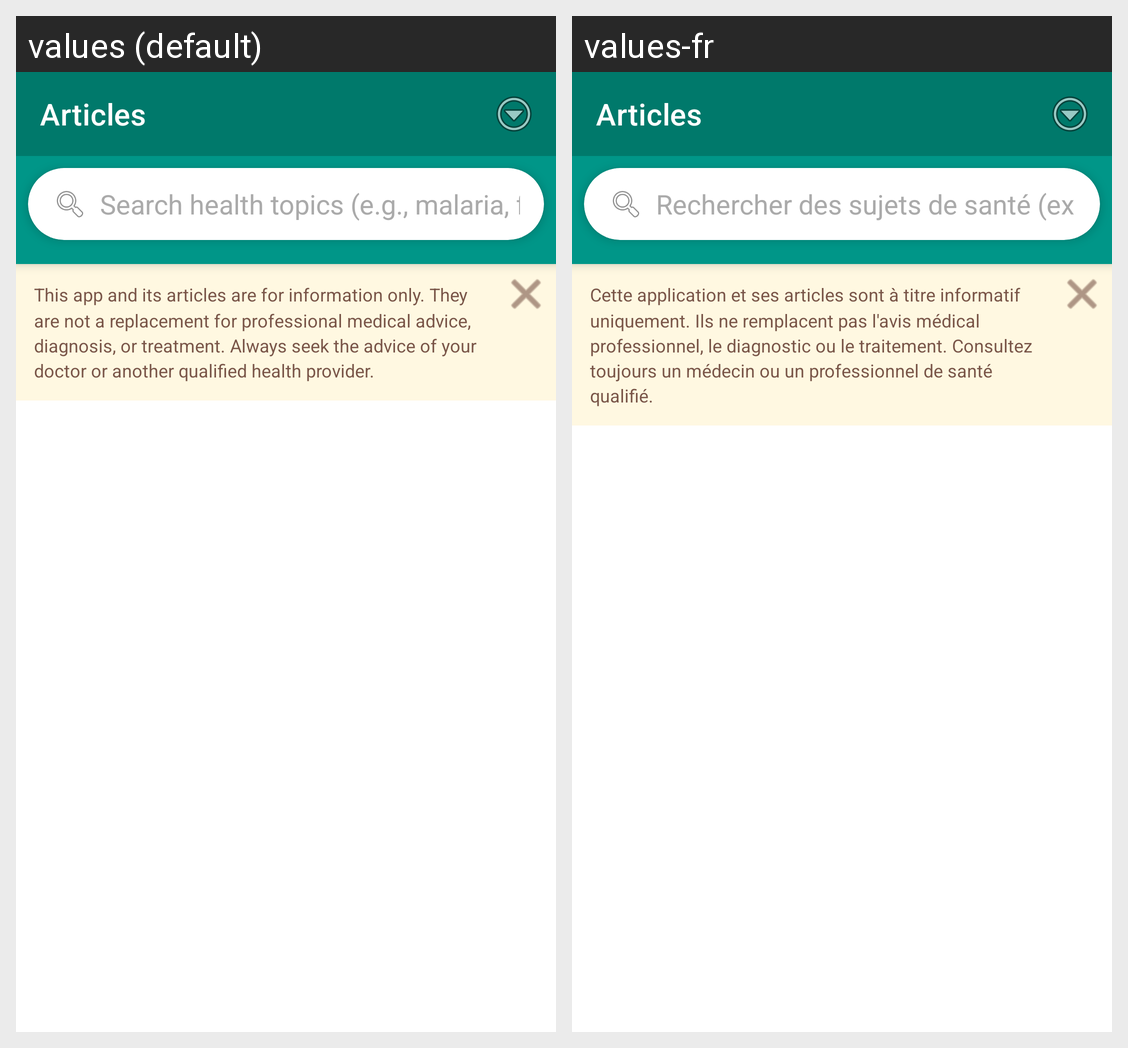

This grid shows one Android layout under two languages. Give, for every string resource on the screen, its name, the default text and each shown locale's text.
Android screen res/layout/fragment_articles.xml rendered under 2 locales, left to right: values (default), values-fr. Device: Nexus 5 (rendered at 1080×1920; each locale shown at half size, 540×960, under a caption strip naming it); theme Theme.HelloApp.
Strings drawn on this screen, with the default value and each locale's value (text and hints the layout hard-codes, and strings that could not be matched under every locale, appear in the picture but are not listed):

articles
  values: Articles
  values-fr: Articles

search_hint
  values: Search health topics (e.g., malaria, fever)
  values-fr: Rechercher des sujets de santé (ex: paludisme, fièvre)

disclaimer_articles
  values: This app and its articles are for information only. They are not a replacement for professional medical advice, diagnosis, or treatment. Always seek the advice of your doctor or another qualified health provider.
  values-fr: Cette application et ses articles sont à titre informatif uniquement. Ils ne remplacent pas l'avis médical professionnel, le diagnostic ou le traitement. Consultez toujours un médecin ou un professionnel de santé qualifié.
